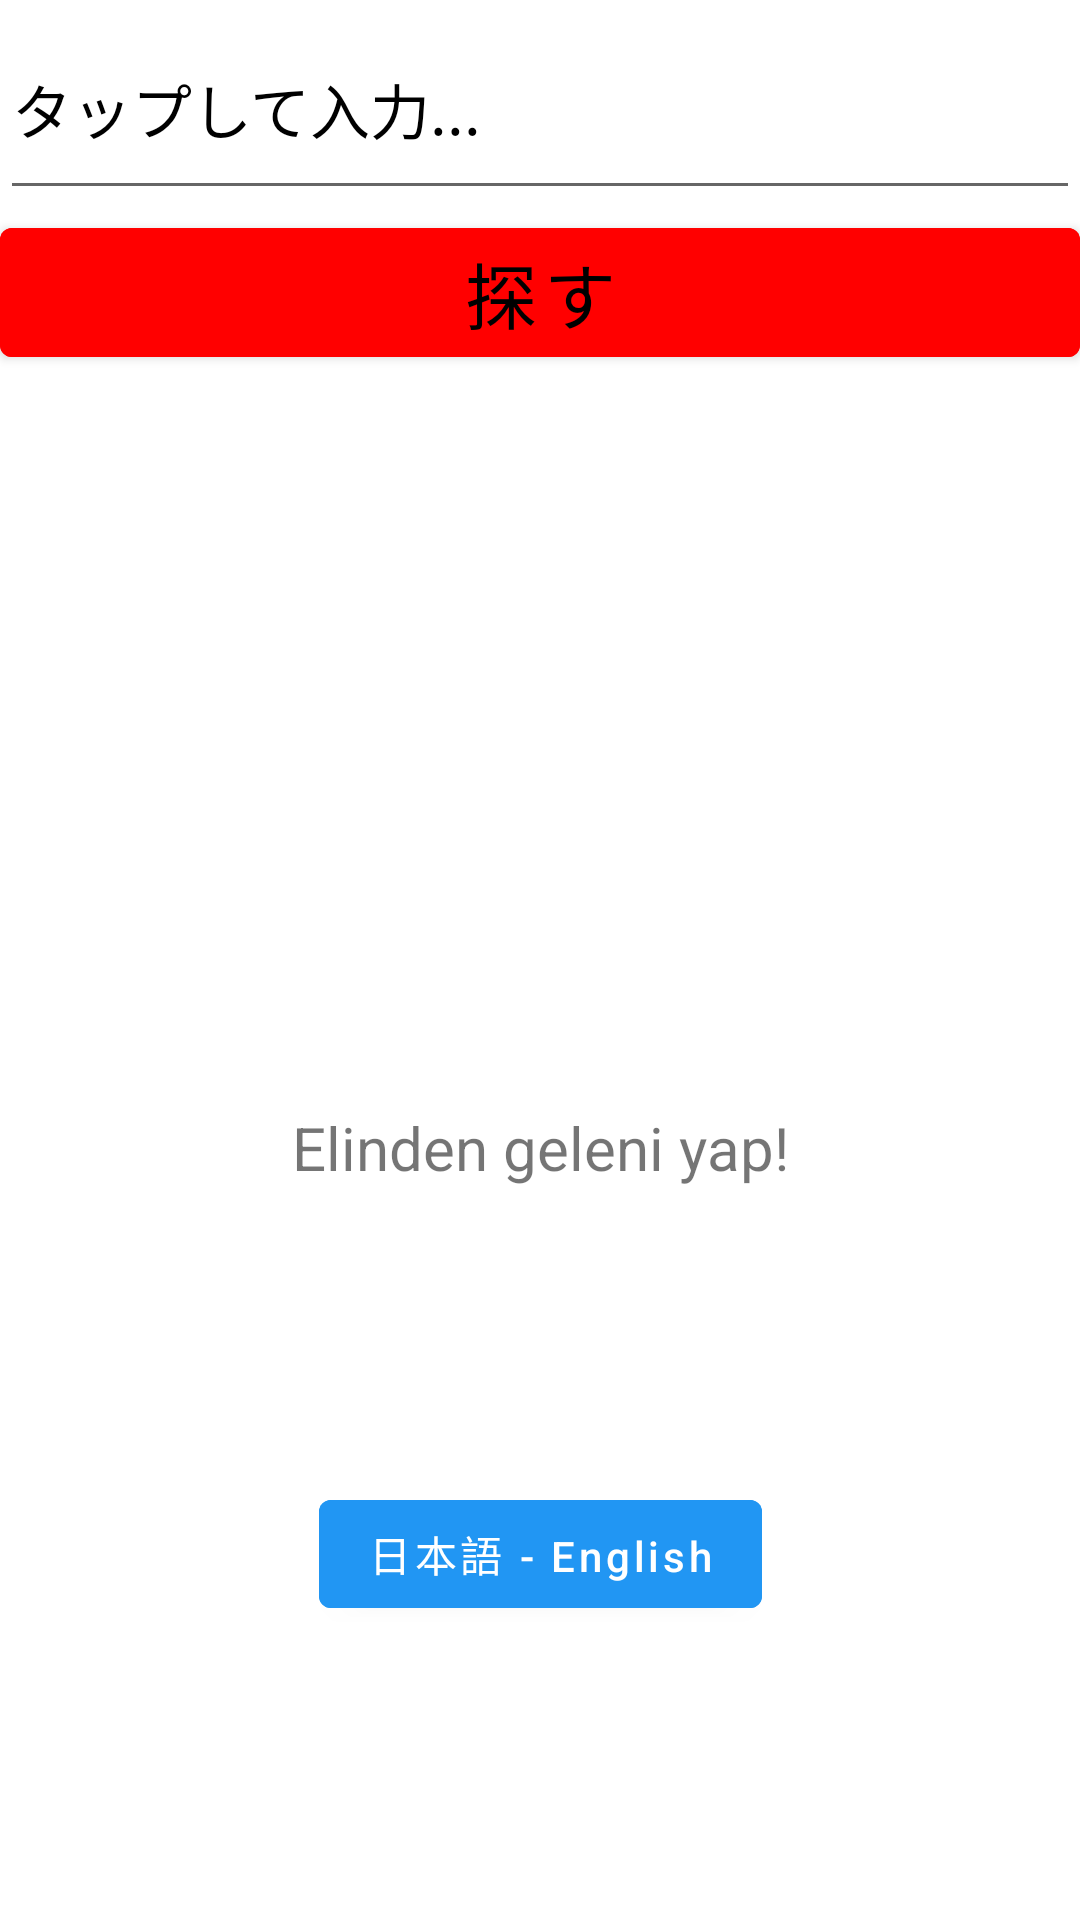

Write the Android layout XML for this screen, with the resource values it uses.
<!-- AndroidManifest.xml: application theme Theme.Deneme -->
<!-- res/layout/fragment_first.xml -->
<?xml version="1.0" encoding="utf-8"?>
<androidx.constraintlayout.widget.ConstraintLayout xmlns:android="http://schemas.android.com/apk/res/android"
    xmlns:app="http://schemas.android.com/apk/res-auto"
    xmlns:tools="http://schemas.android.com/tools"
    android:layout_width="match_parent"
    android:layout_height="match_parent"
    tools:context=".FirstFragment">


    <EditText
        android:id="@+id/editTxtSearch"
        android:layout_width="match_parent"
        android:layout_height="70dp"
        android:hint="タップして入力..."
        android:textColor="#000000"
        android:textColorHint="@color/black"
        android:textSize="20dp"
        tools:ignore="MissingConstraints"
        tools:layout_editor_absoluteX="0dp"
        tools:layout_editor_absoluteY="0dp" />

    <Button
        android:id="@+id/button"
        android:layout_width="match_parent"
        android:layout_height="wrap_content"
        android:textAllCaps="false"
        android:backgroundTint="#FF0000"
        android:baselineAligned="false"
        android:text="探す"
        android:textColor="@android:color/black"
        android:textSize="24dp"
        android:theme="@style/Widget.AppCompat.Button.Colored"
        app:layout_constraintTop_toBottomOf="@+id/editTxtSearch"
        tools:ignore="MissingConstraints"
        tools:layout_editor_absoluteX="16dp" />

    <TextView
        android:id="@id/txtViewResults"
        android:layout_width="match_parent"
        android:layout_height="wrap_content"
        android:textColor="@color/black"
        android:textSize="25dp"
        app:layout_constraintBottom_toTopOf="@+id/textview_first"
        app:layout_constraintTop_toBottomOf="@+id/editTxtSearch"
        app:layout_constraintVertical_bias="0.346"
        tools:layout_editor_absoluteX="0dp" />


    <TextView
        android:id="@+id/textview_first"
        android:layout_width="wrap_content"
        android:layout_height="wrap_content"
        android:text="Elinden geleni yap!"
        android:textSize="20dp"
        app:layout_constraintBottom_toBottomOf="parent"
        app:layout_constraintEnd_toEndOf="parent"
        app:layout_constraintStart_toStartOf="parent"
        app:layout_constraintTop_toBottomOf="@+id/button" />

    <Button
        android:id="@+id/button_first"
        android:layout_width="wrap_content"
        android:layout_height="wrap_content"
        android:backgroundTint="#2196F3"
        android:textAllCaps="false"
        android:text="日本語 - English"
        app:layout_constraintBottom_toBottomOf="parent"
        app:layout_constraintEnd_toEndOf="parent"
        app:layout_constraintStart_toStartOf="parent"
        app:layout_constraintTop_toBottomOf="@id/textview_first" />
</androidx.constraintlayout.widget.ConstraintLayout>
<!-- resources referenced by this layout -->
<resources>
  <color name="black">#FF000000</color>
  <style name="Theme.Deneme" parent="Theme.MaterialComponents.DayNight.DarkActionBar">
          
          <item name="colorPrimary">@color/purple_500</item>
          <item name="colorPrimaryVariant">@color/purple_700</item>
          <item name="colorOnPrimary">@color/white</item>
          
          <item name="colorSecondary">@color/teal_200</item>
          <item name="colorSecondaryVariant">@color/teal_700</item>
          <item name="colorOnSecondary">@color/black</item>
          
          <item name="android:statusBarColor" tools:targetApi="l">?attr/colorPrimaryVariant</item>
          
      </style>
  <color name="purple_500">#3E4FEB</color>
  <color name="purple_700">#FF3700B3</color>
  <color name="white">#FFFFFFFF</color>
  <color name="teal_200">#FF03DAC5</color>
  <color name="teal_700">#FF018786</color>
</resources>
